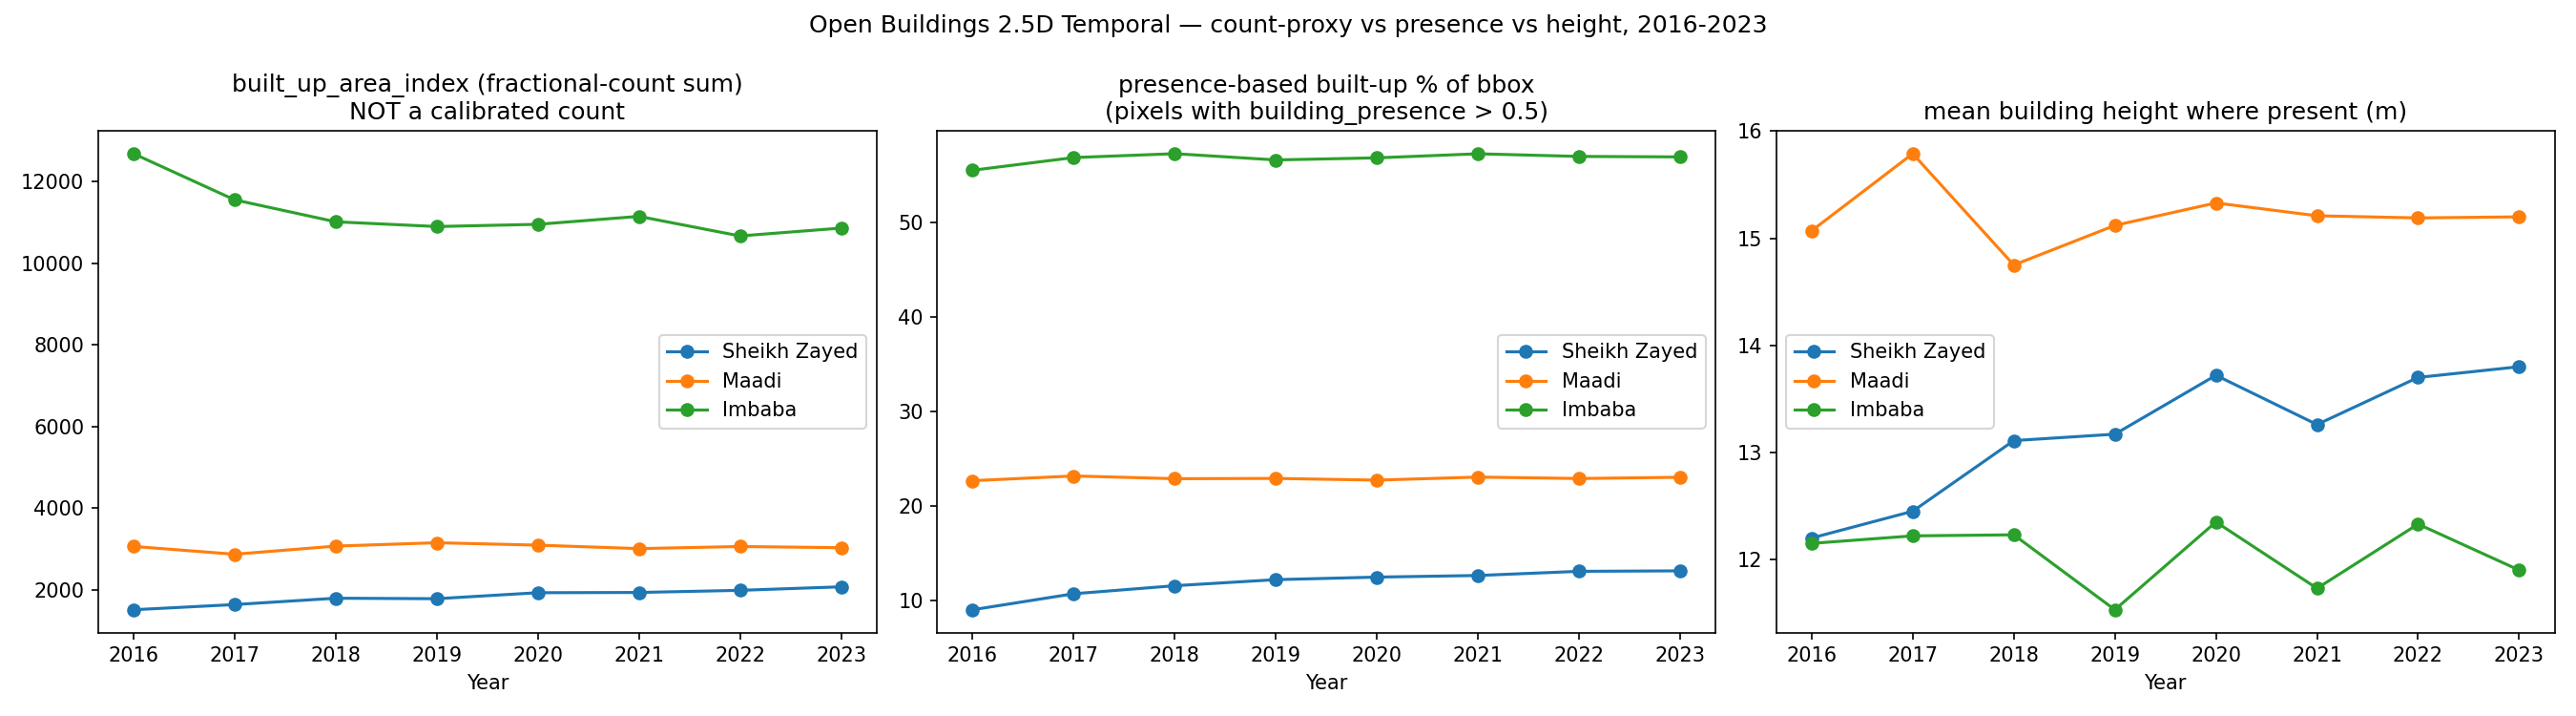

Values plotted in this chart, from the file beside it:
district, year, built_up_area_index, mean_height_where_present_m, n_present_px, valid_px, n_tiles, presence_area_m2, presence_pct_of_bbox
Sheikh Zayed, 2016, 1509, 12.2, 812180, 8963490, 2, 203045, 9.02
Maadi, 2016, 3060, 15.07, 2039740, 8961227, 2, 509935, 22.66
Imbaba, 2016, 12680, 12.15, 4992108, 8964060, 1, 1248027, 55.47
Sheikh Zayed, 2017, 1636, 12.45, 963770, 8963490, 2, 240942, 10.71
Maadi, 2017, 2868, 15.79, 2084344, 8961227, 2, 521086, 23.16
Imbaba, 2017, 11550, 12.22, 5112964, 8964060, 1, 1278241, 56.81
Sheikh Zayed, 2018, 1791, 13.11, 1040495, 8963490, 2, 260124, 11.56
Maadi, 2018, 3068, 14.75, 2058116, 8961227, 2, 514529, 22.87
Imbaba, 2018, 11011, 12.23, 5149829, 8964060, 1, 1287457, 57.22
Sheikh Zayed, 2019, 1779, 13.17, 1097789, 8963490, 2, 274447, 12.2
Maadi, 2019, 3150, 15.12, 2060861, 8961227, 2, 515215, 22.9
Imbaba, 2019, 10896, 11.53, 5090394, 8964060, 1, 1272598, 56.56
Sheikh Zayed, 2020, 1926, 13.72, 1122281, 8963490, 2, 280570, 12.47
Maadi, 2020, 3091, 15.33, 2044820, 8961227, 2, 511205, 22.72
Imbaba, 2020, 10950, 12.35, 5110363, 8964060, 1, 1277591, 56.78
Sheikh Zayed, 2021, 1932, 13.26, 1137985, 8963490, 2, 284496, 12.64
Maadi, 2021, 3006, 15.21, 2073867, 8961227, 2, 518467, 23.04
Imbaba, 2021, 11144, 11.73, 5148708, 8964060, 1, 1287177, 57.21
Sheikh Zayed, 2022, 1984, 13.7, 1177264, 8963490, 2, 294316, 13.08
Maadi, 2022, 3058, 15.19, 2060329, 8961227, 2, 515082, 22.89
Imbaba, 2022, 10665, 12.33, 5123274, 8964060, 1, 1280818, 56.93
Sheikh Zayed, 2023, 2071, 13.8, 1181666, 8963490, 2, 295416, 13.13
Maadi, 2023, 3029, 15.2, 2071625, 8961227, 2, 517906, 23.02
Imbaba, 2023, 10858, 11.9, 5119474, 8964060, 1, 1279868, 56.88
